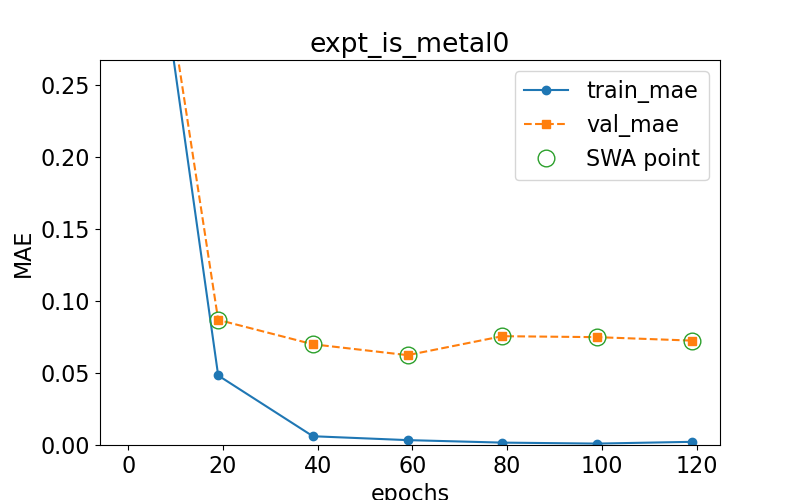

The file beside this chart, header and first rows:
epoch, train loss, val loss, swa
0.0, 0.4916, 0.4936, n
19.0, 0.04829, 0.08692, y
39.0, 0.006086, 0.06996, y
59.0, 0.003393, 0.06241, y
79.0, 0.001657, 0.07557, y
99.0, 0.000981, 0.07491, y
119.0, 0.002198, 0.07251, y
